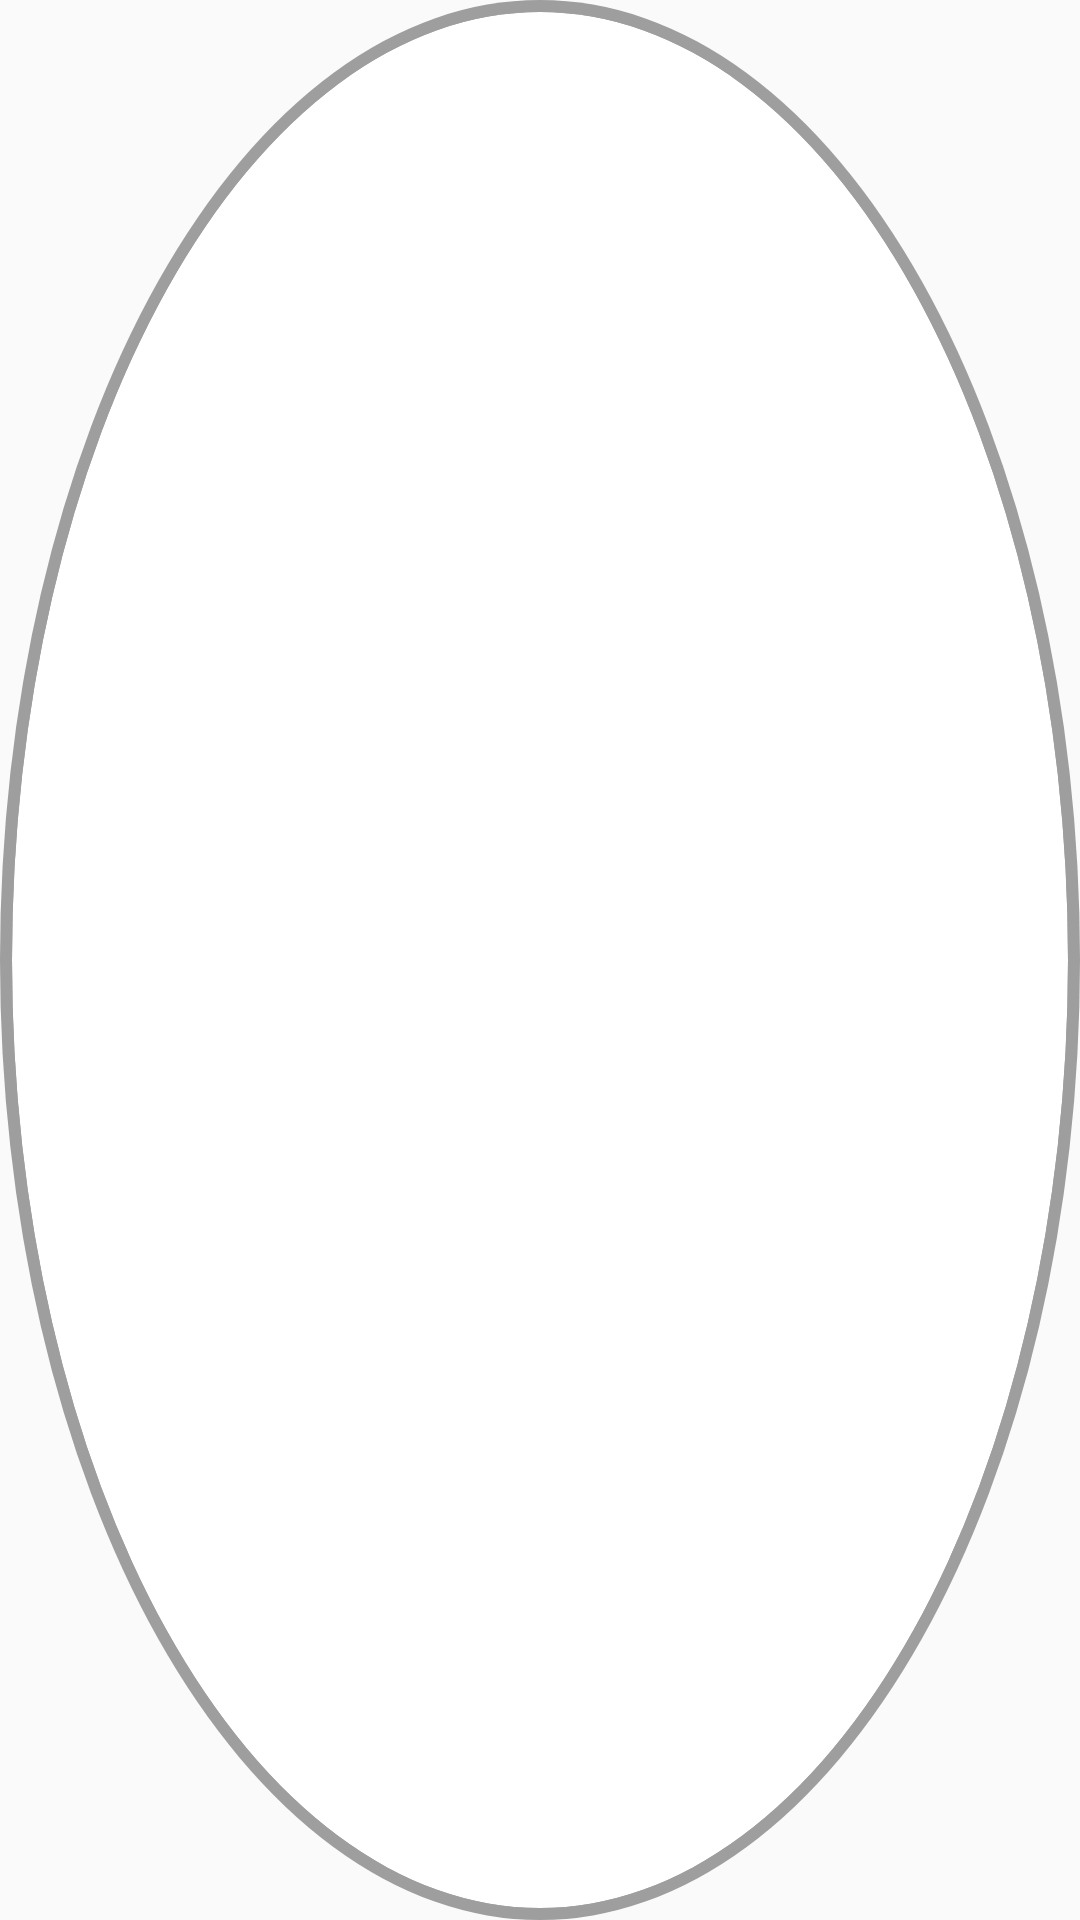

Produce the Android XML layout that renders to this screen, including the resource entries it uses.
<!-- AndroidManifest.xml: application theme android:Theme.Material.Light.NoActionBar -->
<!-- res/layout/overlay_bubble.xml -->
<?xml version="1.0" encoding="utf-8"?>
<FrameLayout xmlns:android="http://schemas.android.com/apk/res/android"
    android:id="@+id/bubble_root"
    android:layout_width="@dimen/beto_bubble_size"
    android:layout_height="@dimen/beto_bubble_size"
    android:elevation="8dp">

    <View
        android:id="@+id/bubble_ring"
        android:layout_width="match_parent"
        android:layout_height="match_parent"
        android:background="@drawable/bubble_ring_solid"
        android:backgroundTint="@color/beto_state_idle" />

    <FrameLayout
        android:id="@+id/bubble_inner"
        android:layout_width="match_parent"
        android:layout_height="match_parent"
        android:layout_margin="@dimen/beto_bubble_ring_width"
        android:background="@drawable/bubble_inner_circle"
        android:clipChildren="true"
        android:clipToOutline="true">

        <ImageView
            android:id="@+id/bubble_logo"
            android:layout_width="match_parent"
            android:layout_height="match_parent"
            android:contentDescription="@string/app_name"
            android:scaleType="centerCrop"
            android:src="@drawable/project_logo" />
    </FrameLayout>

    <FrameLayout
        android:id="@+id/bubble_state_icon_container"
        android:layout_width="@dimen/beto_bubble_state_icon_size"
        android:layout_height="@dimen/beto_bubble_state_icon_size"
        android:layout_gravity="bottom|end"
        android:layout_marginEnd="@dimen/beto_bubble_state_icon_margin"
        android:layout_marginBottom="@dimen/beto_bubble_state_icon_margin"
        android:background="@drawable/state_icon_background"
        android:visibility="gone">

        <ImageView
            android:id="@+id/bubble_state_icon"
            android:layout_width="match_parent"
            android:layout_height="match_parent"
            android:padding="3dp"
            android:scaleType="centerInside"
            android:contentDescription="@null" />
    </FrameLayout>
</FrameLayout>
<!-- resources referenced by this layout -->
<resources>
  <color name="beto_state_idle">#9E9E9E</color>
  <dimen name="beto_bubble_ring_width">4dp</dimen>
  <dimen name="beto_bubble_size">64dp</dimen>
  <dimen name="beto_bubble_state_icon_margin">2dp</dimen>
  <dimen name="beto_bubble_state_icon_size">24dp</dimen>
  <!-- drawable bubble_inner_circle (drawable) -->
  <?xml version="1.0" encoding="utf-8"?>
  <shape xmlns:android="http://schemas.android.com/apk/res/android"
      android:shape="oval">
      <solid android:color="@color/beto_bubble_inner" />
  </shape>
  <!-- drawable bubble_ring_solid (drawable) -->
  <?xml version="1.0" encoding="utf-8"?>
  <shape xmlns:android="http://schemas.android.com/apk/res/android"
      android:shape="oval">
      <solid android:color="@android:color/white" />
  </shape>
  <!-- drawable state_icon_background (drawable) -->
  <?xml version="1.0" encoding="utf-8"?>
  <shape xmlns:android="http://schemas.android.com/apk/res/android"
      android:shape="oval">
      <solid android:color="#FFFFFF" />
      <stroke
          android:width="1dp"
          android:color="#000000" />
  </shape>
  <string name="app_name">Beto</string>
  <color name="beto_bubble_inner">#FFFFFF</color>
</resources>
